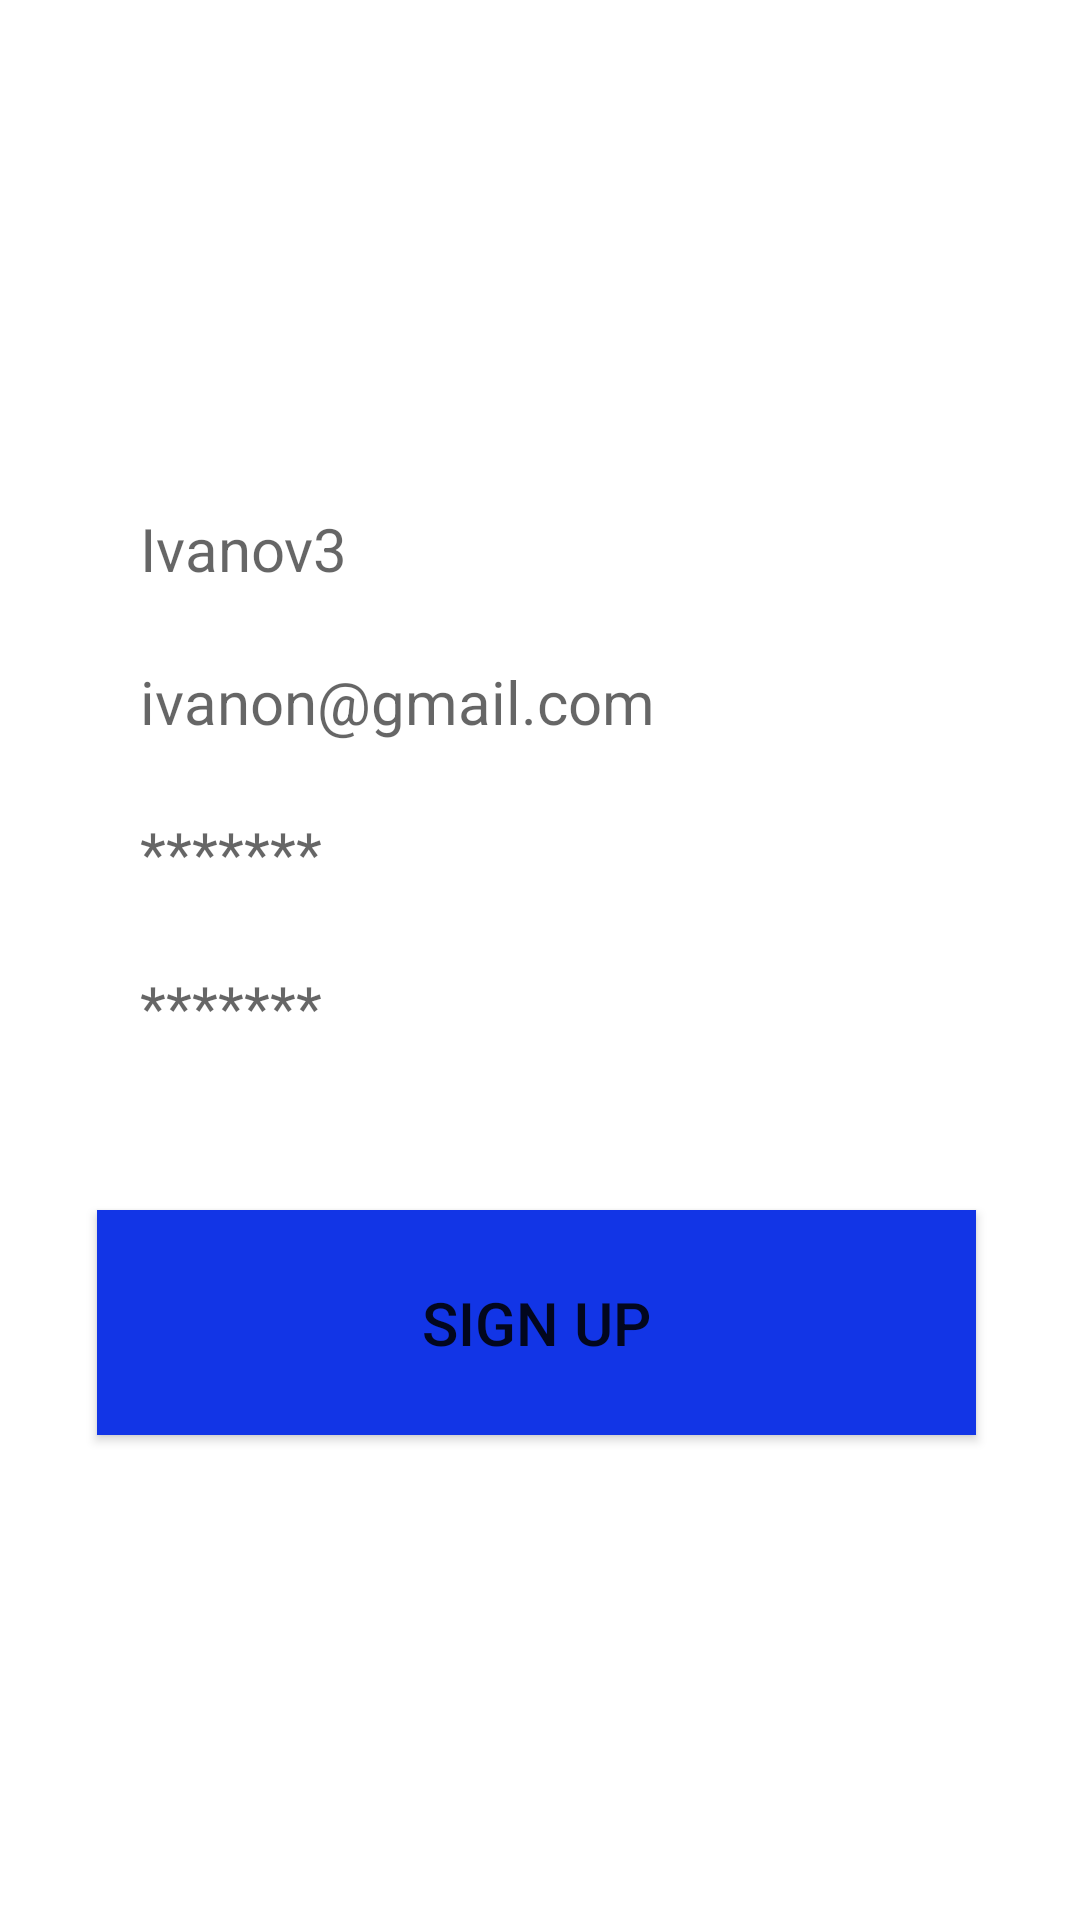

Here is an Android app screen rendered from its layout file. Give the layout XML and the strings, colors and styles it references.
<!-- AndroidManifest.xml: application theme Theme.Rmobp27 -->
<!-- res/layout/activity_registration.xml -->
<?xml version="1.0" encoding="utf-8"?>
<androidx.constraintlayout.widget.ConstraintLayout xmlns:android="http://schemas.android.com/apk/res/android"
    xmlns:app="http://schemas.android.com/apk/res-auto"
    xmlns:tools="http://schemas.android.com/tools"
    android:layout_width="match_parent"
    android:layout_height="match_parent"
    tools:context=".RegistrationActivity">

    <ImageView
        android:id="@+id/imageView2"
        android:layout_width="600dp"
        android:layout_height="964dp"
        app:layout_constraintBottom_toBottomOf="parent"
        app:layout_constraintEnd_toEndOf="parent"
        app:layout_constraintStart_toStartOf="parent"
        app:layout_constraintTop_toTopOf="parent"
        app:srcCompat="@drawable/backg"
        android:contentDescription="@string/todofs" />

    <Button
        android:id="@+id/btnSignUp"
        android:layout_width="293dp"
        android:layout_height="75dp"
        android:background="#1235E6"
        android:text="@string/sign_up"
        android:textSize="20sp"
        app:layout_constraintBottom_toBottomOf="parent"
        app:layout_constraintEnd_toEndOf="parent"
        app:layout_constraintHorizontal_bias="0.482"
        app:layout_constraintStart_toStartOf="parent"
        app:layout_constraintTop_toTopOf="parent"
        app:layout_constraintVertical_bias="0.714" />

    <EditText
        android:id="@+id/editTextTextMultiLine4"
        android:layout_width="266dp"
        android:layout_height="41dp"
        android:background="#FFFFFF"
        android:backgroundTint="#FFFFFF"
        android:ems="10"
        android:gravity="center|start"
        android:hint="@string/email"
        android:importantForAutofill="no"
        android:inputType="textMultiLine"
        android:textSize="20sp"
        app:layout_constraintBottom_toBottomOf="parent"
        app:layout_constraintEnd_toEndOf="parent"
        app:layout_constraintHorizontal_bias="0.496"
        app:layout_constraintStart_toStartOf="parent"
        app:layout_constraintTop_toTopOf="parent"
        app:layout_constraintVertical_bias="0.356"
        tools:ignore="TouchTargetSizeCheck,TextContrastCheck" />

    <EditText
        android:id="@+id/editTextTextMultiLine5"
        android:layout_width="266dp"
        android:layout_height="41dp"
        android:background="#FFFFFF"
        android:backgroundTint="#FFFFFF"
        android:ems="10"
        android:gravity="center|start"
        android:hint="@string/passwordpovtor"
        android:importantForAutofill="no"
        android:inputType="textMultiLine"
        android:textSize="20sp"
        app:layout_constraintBottom_toBottomOf="parent"
        app:layout_constraintEnd_toEndOf="parent"
        app:layout_constraintHorizontal_bias="0.496"
        app:layout_constraintStart_toStartOf="parent"
        app:layout_constraintTop_toTopOf="parent"
        app:layout_constraintVertical_bias="0.44"
        tools:ignore="TouchTargetSizeCheck,TextContrastCheck,DuplicateSpeakableTextCheck" />

    <EditText
        android:id="@+id/editTextTextMultiLine6"
        android:layout_width="266dp"
        android:layout_height="41dp"
        android:background="#FFFFFF"
        android:backgroundTint="#FFFFFF"
        android:ems="10"
        android:gravity="center|start"
        android:hint="@string/password21"
        android:importantForAutofill="no"
        android:inputType="textMultiLine"
        android:textSize="20sp"
        app:layout_constraintBottom_toBottomOf="parent"
        app:layout_constraintEnd_toEndOf="parent"
        app:layout_constraintHorizontal_bias="0.496"
        app:layout_constraintStart_toStartOf="parent"
        app:layout_constraintTop_toTopOf="parent"
        app:layout_constraintVertical_bias="0.526"
        tools:ignore="TouchTargetSizeCheck,TextContrastCheck" />

    <EditText
        android:id="@+id/editTextTextMultiLine3"
        android:layout_width="266dp"
        android:layout_height="41dp"
        android:background="#FFFFFF"
        android:backgroundTint="#FFFFFF"
        android:ems="10"
        android:gravity="center|start"
        android:hint="@string/ivanov3"
        android:importantForAutofill="no"
        android:inputType="textMultiLine"
        android:textSize="20sp"
        app:layout_constraintBottom_toBottomOf="parent"
        app:layout_constraintEnd_toEndOf="parent"
        app:layout_constraintHorizontal_bias="0.496"
        app:layout_constraintStart_toStartOf="parent"
        app:layout_constraintTop_toTopOf="parent"
        app:layout_constraintVertical_bias="0.271"
        tools:ignore="TouchTargetSizeCheck,TextContrastCheck" />
</androidx.constraintlayout.widget.ConstraintLayout>
<!-- resources referenced by this layout -->
<resources>
  <string name="email">ivanon@gmail.com</string>
  <string name="ivanov3">Ivanov3</string>
  <string name="password21">*******</string>
  <string name="passwordpovtor">*******</string>
  <string name="sign_up">sign up</string>
  <string name="todofs">TODO</string>
  <style name="Theme.Rmobp27" parent="Theme.MaterialComponents.DayNight.DarkActionBar">
          
          <item name="colorPrimary">@color/purple_500</item>
          <item name="colorPrimaryVariant">@color/purple_700</item>
          <item name="colorOnPrimary">@color/white</item>
          
          <item name="colorSecondary">@color/teal_200</item>
          <item name="colorSecondaryVariant">@color/teal_700</item>
          <item name="colorOnSecondary">@color/black</item>
          
          <item name="android:statusBarColor" tools:targetApi="l">?attr/colorPrimaryVariant</item>
          
      </style>
  <!-- not gathered from this repository: default colours our renderer supplied (Android Studio template values) -->
  <color name="purple_500">#FF6200EE</color>
  <color name="purple_700">#FF3700B3</color>
  <color name="teal_200">#FF03DAC5</color>
  <color name="teal_700">#FF018786</color>
  <color name="black">#FF000000</color>
  <color name="white">#FFFFFFFF</color>
</resources>
